Photos from the image-classification dataset "raw" in the GitHub repository fquaren/Deep-Clustering-with-Convolutional-Autoencoders. Its 2 classes are: MRI scan, PET scan.

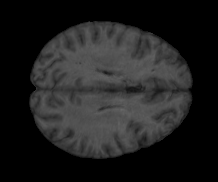
Label: MRI scan

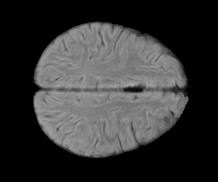
Label: MRI scan

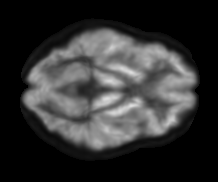
Label: PET scan

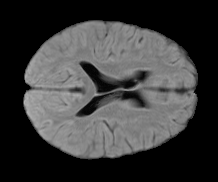
Label: MRI scan

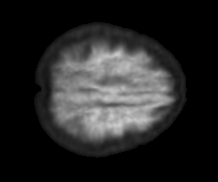
Label: PET scan

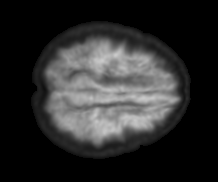
Label: PET scan
